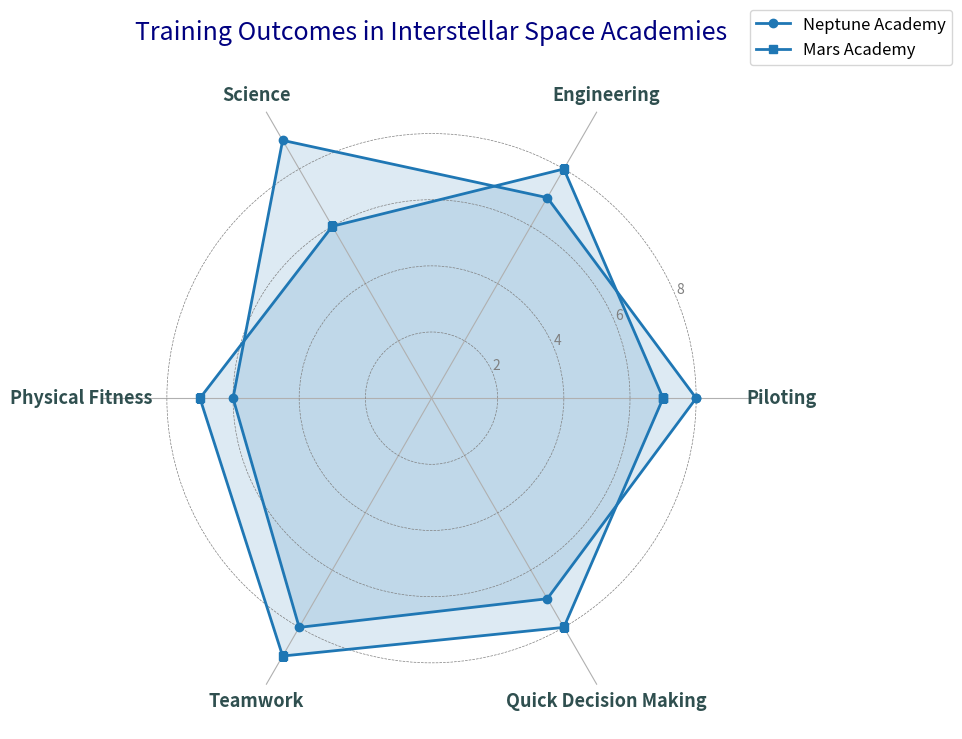

Write the Python code that produced this figure.
import matplotlib.pyplot as plt
import numpy as np

skills = ['Piloting', 'Engineering', 'Science', 'Physical Fitness', 'Teamwork', 'Quick Decision Making']
num_skills = len(skills)

neptune_academy = [8, 7, 9, 6, 8, 7]
mars_academy = [7, 8, 6, 7, 9, 8]

neptune_academy += neptune_academy[:1]
mars_academy += mars_academy[:1]

angles = np.linspace(0, 2 * np.pi, num_skills, endpoint=False).tolist()
angles += angles[:1]

fig, ax = plt.subplots(figsize=(10, 10), subplot_kw=dict(polar=True))

consistent_color = '#1f77b4'

ax.plot(angles, neptune_academy, linewidth=2, linestyle='-', label='Neptune Academy', color=consistent_color, marker='o')
ax.fill(angles, neptune_academy, consistent_color, alpha=0.15)

ax.plot(angles, mars_academy, linewidth=2, linestyle='-', label='Mars Academy', color=consistent_color, marker='s')
ax.fill(angles, mars_academy, consistent_color, alpha=0.15)

plt.title("Training Outcomes in Interstellar Space Academies", size=18, color='navy', pad=20)
plt.xticks(angles[:-1], skills, color='darkslategray', size=13, weight='bold')
ax.set_yticks([2, 4, 6, 8])
ax.set_ylim(0, 10)
ax.set_yticklabels(["2", "4", "6", "8"], color='gray', size=10)

plt.legend(loc='upper right', bbox_to_anchor=(1.3, 1.1), fontsize=12)

ax.spines['polar'].set_visible(False)
ax.yaxis.grid(True, linestyle='--', linewidth=0.5, color='grey')

plt.tight_layout()
plt.show()
